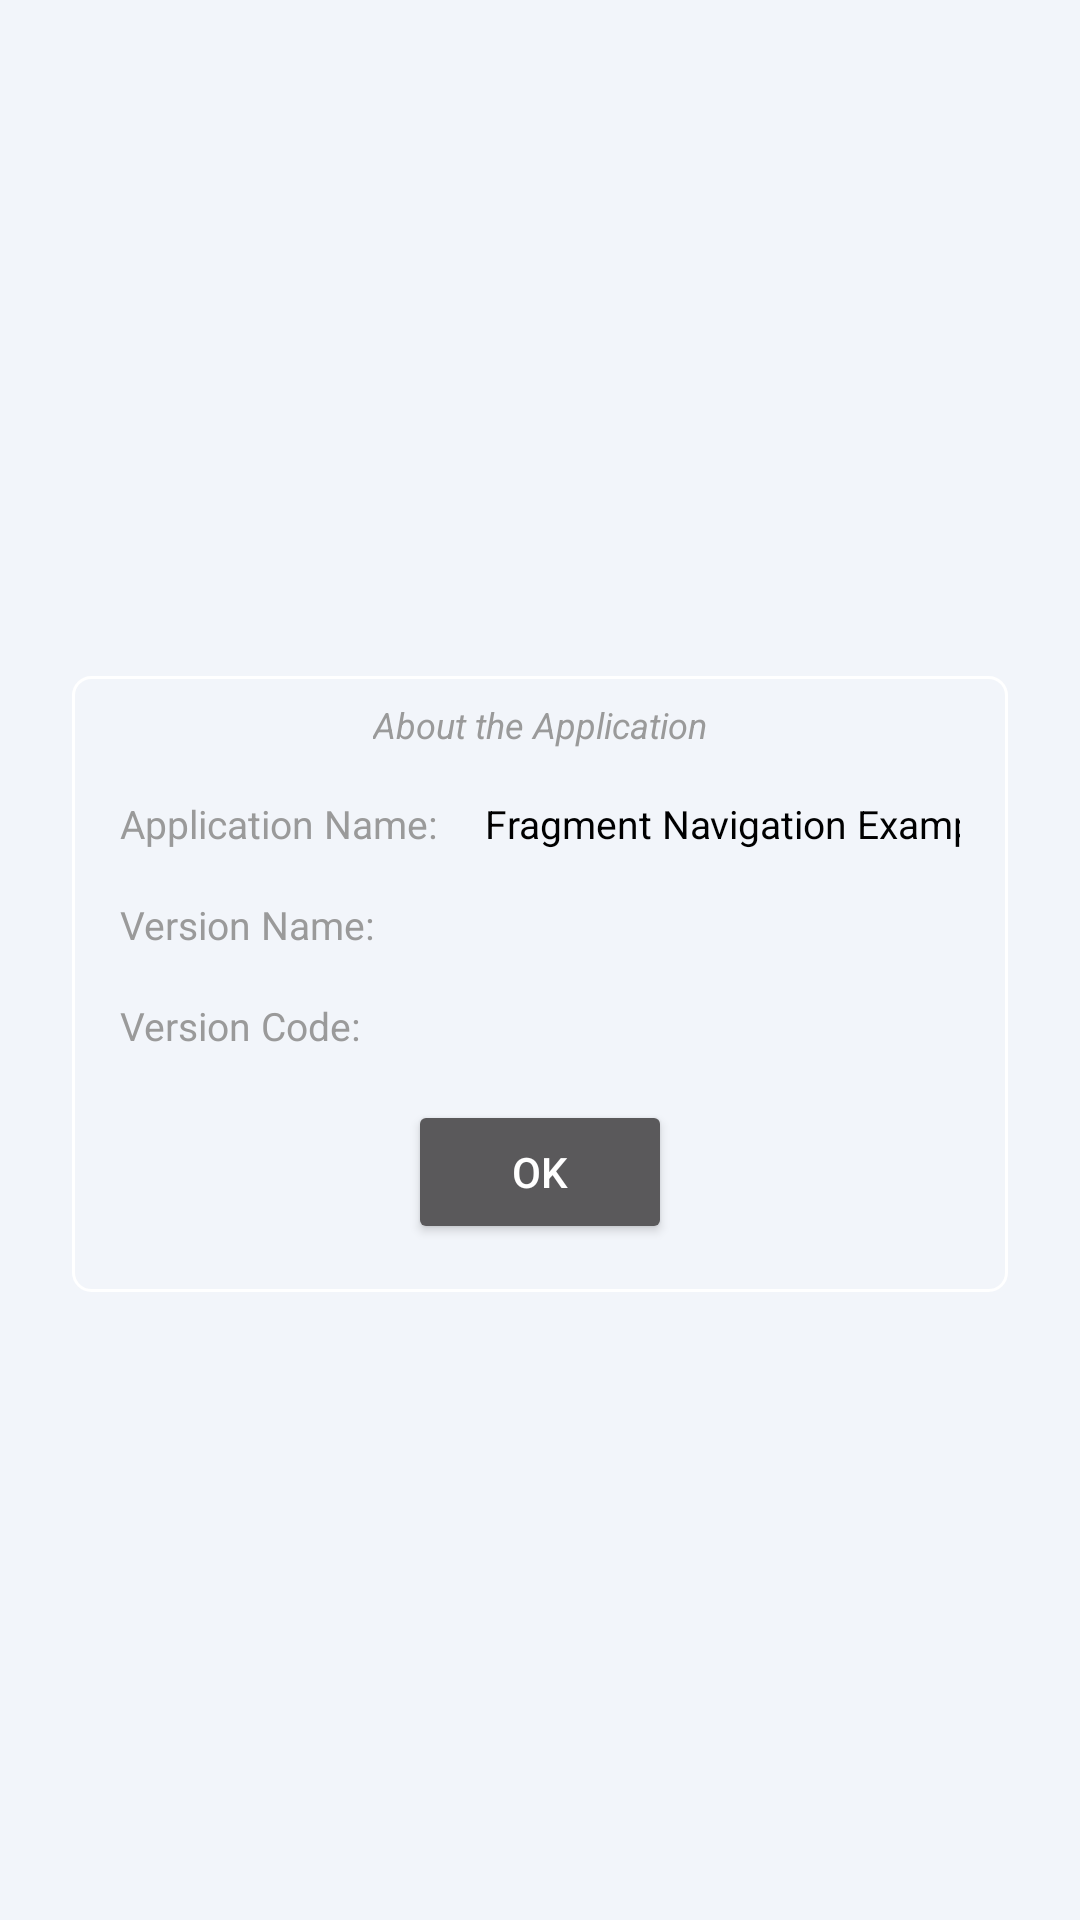

Produce the Android XML layout that renders to this screen, including the resource entries it uses.
<!-- AndroidManifest.xml: application theme Theme.FragmentDemo -->
<!-- res/layout/fragment_about.xml -->
<?xml version="1.0" encoding="utf-8"?>
<androidx.constraintlayout.widget.ConstraintLayout
    xmlns:android="http://schemas.android.com/apk/res/android"
    xmlns:app="http://schemas.android.com/apk/res-auto"
    xmlns:tools="http://schemas.android.com/tools"
    android:layout_width="match_parent"
    android:layout_height="match_parent">

    <androidx.constraintlayout.widget.Guideline
        android:id="@+id/beginGuideline"
        android:layout_width="wrap_content"
        android:layout_height="wrap_content"
        android:orientation="vertical"
        app:layout_constraintGuide_begin="24dp"/>

    <androidx.constraintlayout.widget.Guideline
        android:id="@+id/endGuideline"
        android:layout_width="wrap_content"
        android:layout_height="wrap_content"
        android:orientation="vertical"
        app:layout_constraintGuide_end="24dp"/>

    <androidx.constraintlayout.widget.ConstraintLayout
        android:id="@+id/aboutContainer"
        style="@style/Form"
        app:layout_constraintStart_toStartOf="@id/beginGuideline"
        app:layout_constraintEnd_toEndOf="@id/endGuideline"
        app:layout_constraintTop_toTopOf="parent"
        app:layout_constraintBottom_toBottomOf="parent">

        <TextView
            android:id="@+id/titleTextView"
            style="@style/FormHintTextView"
            android:text="@string/about_the_application"
            app:layout_constraintStart_toStartOf="parent"
            app:layout_constraintEnd_toEndOf="parent"
            app:layout_constraintTop_toTopOf="parent" />

        <TextView
            android:id="@+id/nameHintTextView"
            style="@style/HintTextView"
            android:layout_width="0dp"
            android:layout_height="wrap_content"
            android:text="@string/application_name"
            app:layout_constraintStart_toStartOf="parent"
            app:layout_constraintTop_toBottomOf="@id/titleTextView" />

        <TextView
            android:id="@+id/versionHintTextView"
            style="@style/HintTextView"
            android:layout_width="0dp"
            android:layout_height="wrap_content"
            android:text="@string/version_name"
            app:layout_constraintStart_toStartOf="parent"
            app:layout_constraintTop_toBottomOf="@id/nameHintTextView" />

        <TextView
            android:id="@+id/versionCodeHintTextView"
            style="@style/HintTextView"
            android:layout_width="0dp"
            android:layout_height="wrap_content"
            android:text="@string/version_code"
            app:layout_constraintStart_toStartOf="parent"
            app:layout_constraintTop_toBottomOf="@id/versionHintTextView" />

        <androidx.constraintlayout.widget.Barrier
            android:id="@+id/barrier"
            android:layout_width="wrap_content"
            android:layout_height="wrap_content"
            app:barrierDirection="end"
            app:constraint_referenced_ids="versionCodeHintTextView,versionCodeHintTextView,nameHintTextView"/>

        <TextView
            style="@style/HintTextView.Value"
            android:layout_width="wrap_content"
            android:layout_height="wrap_content"
            android:text="@string/fragment_navigation_example"
            app:layout_constraintStart_toStartOf="@id/barrier"
            android:textColor="@color/black"
            app:layout_constraintBaseline_toBaselineOf="@id/nameHintTextView" />

        <TextView
            android:id="@+id/versionNameTextView"
            style="@style/HintTextView.Value"
            android:layout_width="wrap_content"
            android:layout_height="wrap_content"
            tools:text="1.0.0"
            android:textColor="@color/black"
            app:layout_constraintStart_toStartOf="@id/barrier"
            app:layout_constraintBaseline_toBaselineOf="@id/versionHintTextView" />

        <TextView
            android:id="@+id/versionCodeTextView"
            style="@style/HintTextView.Value"
            android:layout_width="wrap_content"
            android:layout_height="wrap_content"
            tools:text="1"
            android:textColor="@color/black"
            app:layout_constraintStart_toStartOf="@id/barrier"
            app:layout_constraintBaseline_toBaselineOf="@id/versionCodeHintTextView" />

        <Button
            android:id="@+id/okButton"
            android:layout_width="wrap_content"
            android:layout_height="wrap_content"
            android:layout_marginTop="16dp"
            android:text="@android:string/ok"
            app:layout_constraintStart_toStartOf="parent"
            app:layout_constraintEnd_toEndOf="parent"
            app:layout_constraintTop_toBottomOf="@id/versionCodeHintTextView"/>

    </androidx.constraintlayout.widget.ConstraintLayout>

</androidx.constraintlayout.widget.ConstraintLayout>
<!-- resources referenced by this layout -->
<resources>
  <color name="black">#FF000000</color>
  <string name="about_the_application">About the Application</string>
  <string name="application_name">Application Name:</string>
  <string name="fragment_navigation_example">Fragment Navigation Example</string>
  <string name="version_code">Version Code:</string>
  <string name="version_name">Version Name:</string>
  <style name="Form">
          <item name="android:layout_width">0dp</item>
          <item name="android:layout_height">wrap_content</item>
          <item name="android:layout_marginTop">16dp</item>
          <item name="android:background">@drawable/form</item>
          <item name="android:paddingTop">8dp</item>
          <item name="android:paddingStart">16dp</item>
          <item name="android:paddingEnd">16dp</item>
          <item name="android:paddingBottom">16dp</item>&gt;
      </style>
  <style name="FormHintTextView">
          <item name="android:textSize">12sp</item>
          <item name="android:textStyle">italic</item>
          <item name="android:textColor">@color/hint</item>
          <item name="android:layout_width">wrap_content</item>
          <item name="android:layout_height">wrap_content</item>
      </style>
  <style name="HintTextView">
          <item name="android:textSize">13sp</item>
          <item name="android:textColor">@color/hint</item>
          <item name="android:ellipsize">end</item>
          <item name="android:lines">1</item>
          <item name="android:layout_marginTop">16dp</item>
      </style>
  <style name="HintTextView.Value">
          <item name="android:textColor">@color/white</item>
          <item name="android:layout_marginStart">16dp</item>
      </style>
  <style name="Theme.FragmentDemo" parent="Theme.MaterialComponents.NoActionBar">
          
          <item name="colorPrimary">@color/purple_500</item>
          <item name="colorPrimaryVariant">@color/purple_700</item>
          <item name="colorOnPrimary">@color/white</item>
          
          <item name="colorSecondary">@color/teal_200</item>
          <item name="colorSecondaryVariant">@color/teal_700</item>
          <item name="colorOnSecondary">@color/black</item>
          
          <item name="android:statusBarColor">?attr/colorPrimaryVariant</item>
          
          <item name="materialButtonStyle">@style/ButtonStyle</item>
          <item name="android:windowBackground">@color/background</item>
      </style>
  <!-- drawable form (drawable) -->
  <?xml version="1.0" encoding="utf-8"?>
  <shape xmlns:android="http://schemas.android.com/apk/res/android"
      android:shape="rectangle">
  
      <corners android:radius="6dp"/>
      <stroke android:color="@color/white" android:width="1dp"/>
  
  
  </shape>
  <color name="hint">#9a9a9a</color>
  <color name="white">#FFFFFFFF</color>
  <color name="purple_500">#FF6200EE</color>
  <color name="purple_700">#FF3700B3</color>
  <color name="teal_200">#FF03DAC5</color>
  <color name="teal_700">#FF018786</color>
  <style name="ButtonStyle" parent="Widget.MaterialComponents.Button">
          <item name="android:textAllCaps">false</item>
          <item name="android:minWidth">160dp</item>
      </style>
  <color name="background">#F2F5FA</color>
</resources>
